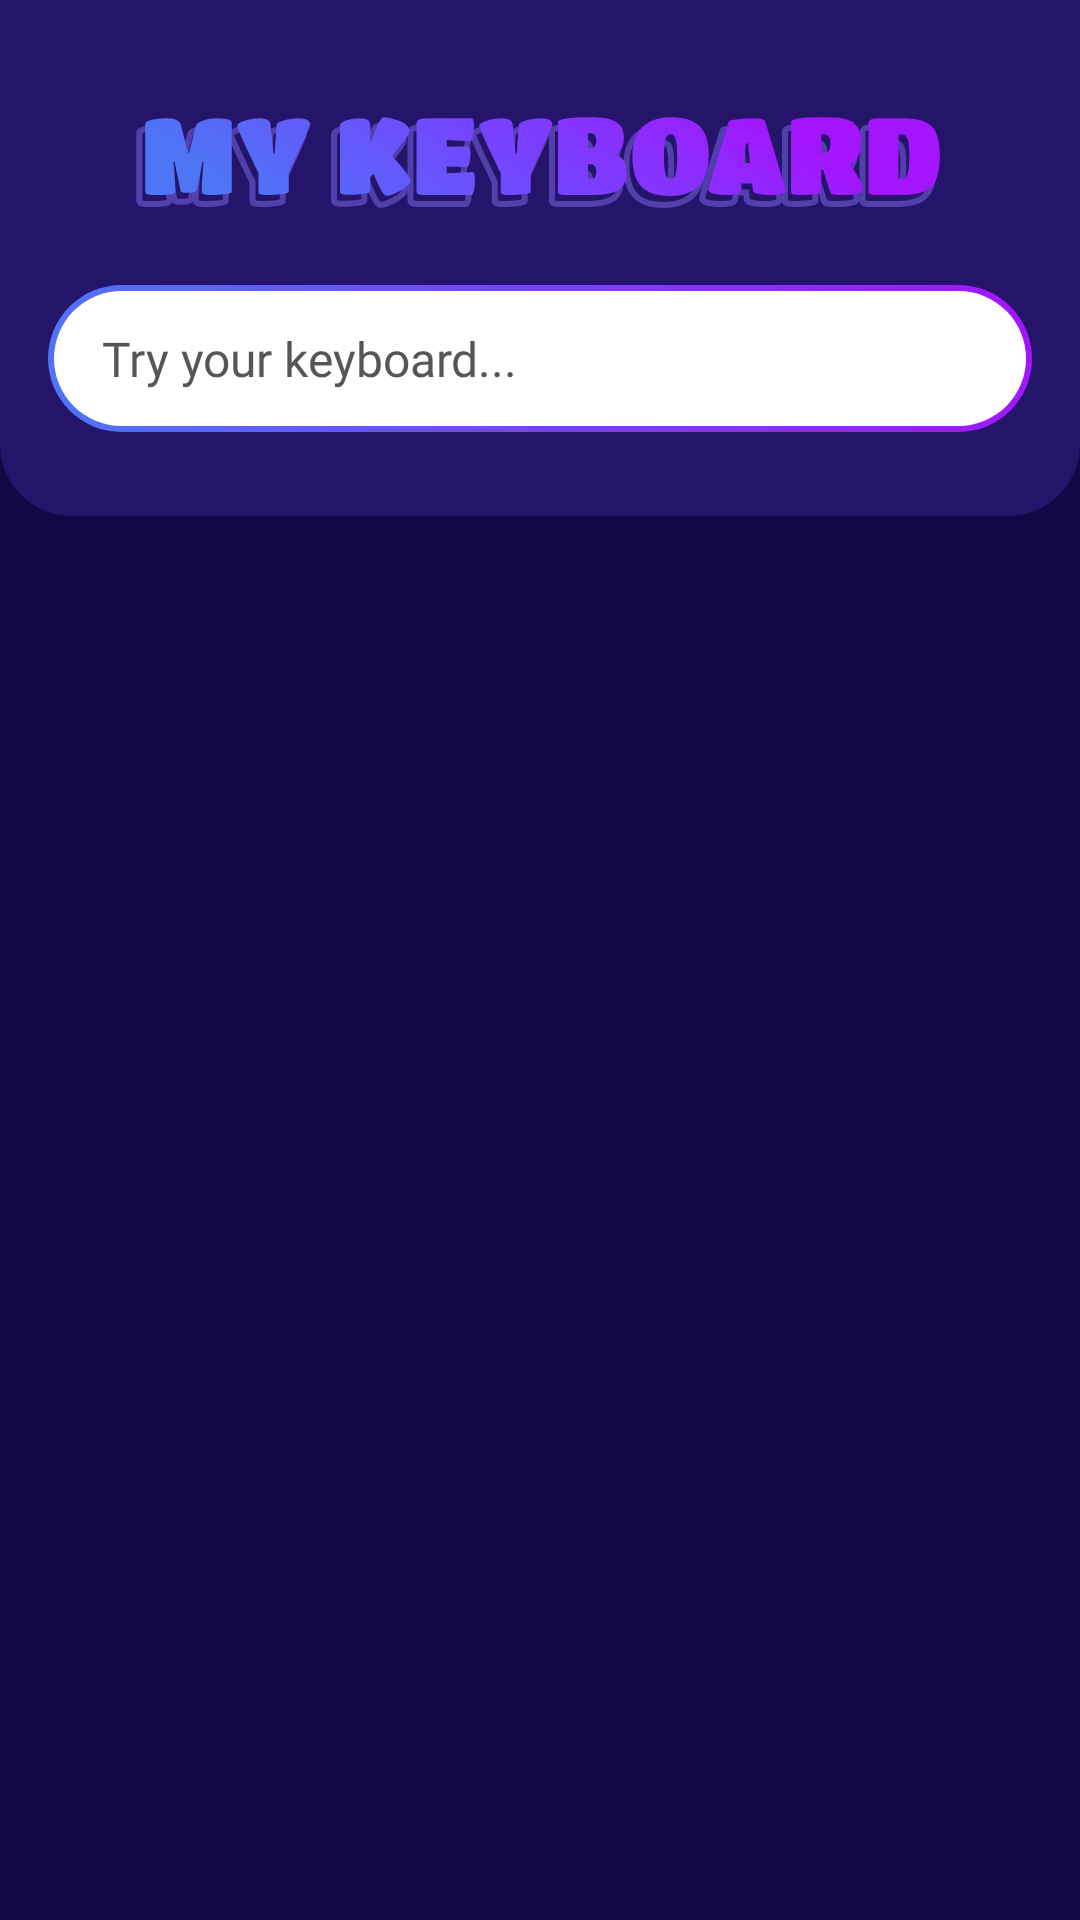

Android layout source for this screen:
<!-- AndroidManifest.xml: application theme Theme.MyKeyBoard -->
<!-- res/layout/fragment_keyboard.xml -->
<?xml version="1.0" encoding="utf-8"?>
<androidx.constraintlayout.widget.ConstraintLayout xmlns:android="http://schemas.android.com/apk/res/android"
    xmlns:app="http://schemas.android.com/apk/res-auto"
    xmlns:tools="http://schemas.android.com/tools"
    android:layout_width="match_parent"
    android:layout_height="match_parent"
    android:background="#130846"
    tools:context=".fragments.KeyboardFragment">

    <View
        android:id="@+id/view"
        android:layout_width="0dp"
        android:layout_height="172dp"
        android:background="@drawable/header"
        app:layout_constraintEnd_toEndOf="parent"
        app:layout_constraintStart_toStartOf="parent"
        app:layout_constraintTop_toTopOf="parent"
        tools:ignore="MissingConstraints" />

    <EditText
        android:id="@+id/editTextText"
        android:layout_width="0dp"
        android:layout_height="wrap_content"
        android:layout_marginStart="16dp"
        android:layout_marginTop="21dp"
        android:layout_marginEnd="16dp"
        android:background="@drawable/search_style"
        android:ems="10"
        android:fontFamily="@font/roboto"
        android:inputType="text"
        android:paddingStart="18dp"
        android:paddingTop="13.5dp"
        android:paddingBottom="13.5dp"
        android:text="@string/try_your_keyboard"
        android:textColor="#565656"
        android:textSize="16sp"
        app:layout_constraintEnd_toEndOf="parent"
        app:layout_constraintStart_toStartOf="parent"
        app:layout_constraintTop_toBottomOf="@+id/imageView" />

    <androidx.recyclerview.widget.RecyclerView
        android:id="@+id/gwKeyBoard"
        android:layout_width="0dp"
        android:layout_height="0dp"
        android:layout_marginEnd="16dp"
        android:numColumns="2"
        app:layout_constraintBottom_toBottomOf="parent"
        app:layout_constraintEnd_toEndOf="parent"
        app:layout_constraintHorizontal_bias="0.0"
        app:layout_constraintStart_toStartOf="parent"
        app:layout_constraintTop_toBottomOf="@+id/view" />

    <ImageView
        android:id="@+id/imageView"
        android:layout_width="wrap_content"
        android:layout_height="wrap_content"
        android:layout_marginTop="30dp"
        android:src="@drawable/title_container"
        app:layout_constraintEnd_toEndOf="parent"
        app:layout_constraintStart_toStartOf="parent"
        app:layout_constraintTop_toTopOf="parent" />

</androidx.constraintlayout.widget.ConstraintLayout>
<!-- resources referenced by this layout -->
<resources>
  <!-- drawable header (drawable) -->
  <?xml version="1.0" encoding="utf-8"?>
  <layer-list xmlns:android="http://schemas.android.com/apk/res/android">
      <item>
          <shape android:shape="rectangle">
              <corners
                  android:bottomLeftRadius="24dp"
                  android:bottomRightRadius="24dp"/>
              <solid android:color="#24156A"/>
          </shape>
      </item>
  </layer-list>
  <!-- drawable search_style (drawable) -->
  <?xml version="1.0" encoding="utf-8"?>
  <layer-list xmlns:android="http://schemas.android.com/apk/res/android">
      <item>
          <shape>
              <gradient
                  android:startColor="#4E75F6"
                  android:centerColor="#7642FF"
                  android:endColor="#A315FD"
                  android:angle="45"/>
              <corners android:radius="100dp"/>
          </shape>
      </item>
      <item
          android:left="2dp"
          android:top="2dp"
          android:right="2dp"
          android:bottom="2dp">
          <shape android:shape="rectangle">
              <corners android:radius="100dp"/>
              <solid android:color="@color/white"/>
          </shape>
      </item>
  
  </layer-list>
  <!-- drawable title_container: png bitmap (drawable, 11061 bytes) -->
  <string name="try_your_keyboard">Try your keyboard...</string>
  <style name="Theme.MyKeyBoard" parent="Base.Theme.MyKeyBoard" />
  <color name="white">#FFFFFFFF</color>
  <style name="Base.Theme.MyKeyBoard" parent="Theme.Material3.DayNight.NoActionBar">
          
     
      </style>
</resources>
